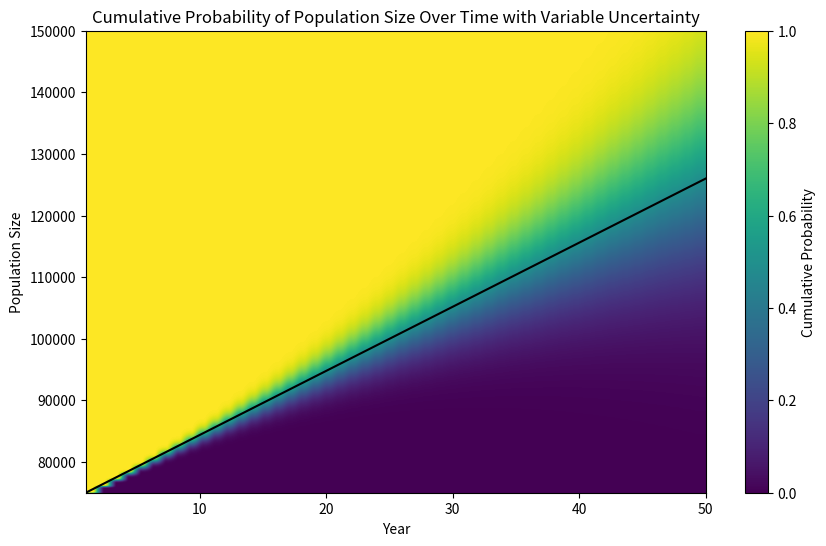

The matplotlib source for this figure:
import numpy as np
import pandas as pd
import matplotlib.pyplot as plt
from scipy.stats import norm

# Define assumptions
initial_pop = 75000  # Starting population
growth_per_year = 1041  # Population growth per year
years = np.arange(1, 51)  # Years from 1 to 50

pop_range = np.linspace(75000, 150000, 10000)  # Population sizes from 75,000 to 120,000 in 10000 steps

# Define the uncertainty/standard deviation in the first and last year
uncertainty_first_year = 0.05  # 5% in the first year
uncertainty_last_year = 0.30  # 30% in the 50th year

# Calculate the standard deviation for each year by linearly interpolating between the first and last year uncertainties
std_dev_per_year = uncertainty_first_year + (uncertainty_last_year - uncertainty_first_year) * (years - 1) / (years[-1] - 1)

# Standard deviation in terms of population size growth
std_dev_pop_growth = std_dev_per_year * growth_per_year * years

# Create an empty DataFrame to store the results
pop_df = pd.DataFrame(index=pop_range, columns=years)


mean_population = initial_pop + growth_per_year * (years - 1)
# Loop through each year and calculate the cumulative probability of each population size using a normal distribution
for year in years:
    mean = initial_pop + growth_per_year * (year - 1)  # Mean population for this year (grows by 800 each year)
    std_dev = std_dev_pop_growth[year - 1]  # Standard deviation for the population size growth at this year

    # Calculate the cumulative probability for each population size at this year
    pop_df[year] = norm.cdf(pop_range, loc=mean, scale=std_dev)

# Display the first few rows of the DataFrame
#print(pop_df)
#pop_df.to_csv('pop_df_cumulative.csv')

# Plotting the results as a heatmap
plt.figure(figsize=(10, 6))
plt.imshow(pop_df, aspect='auto', cmap='viridis', origin='lower',
           extent=[years.min(), years.max(), pop_range.min(), pop_range.max()])
plt.colorbar(label='Cumulative Probability')
plt.title('Cumulative Probability of Population Size Over Time with Variable Uncertainty')
plt.xlabel('Year')
plt.ylabel('Population Size')
plt.plot(years, mean_population, color='black', label='Mean Population')
plt.show()